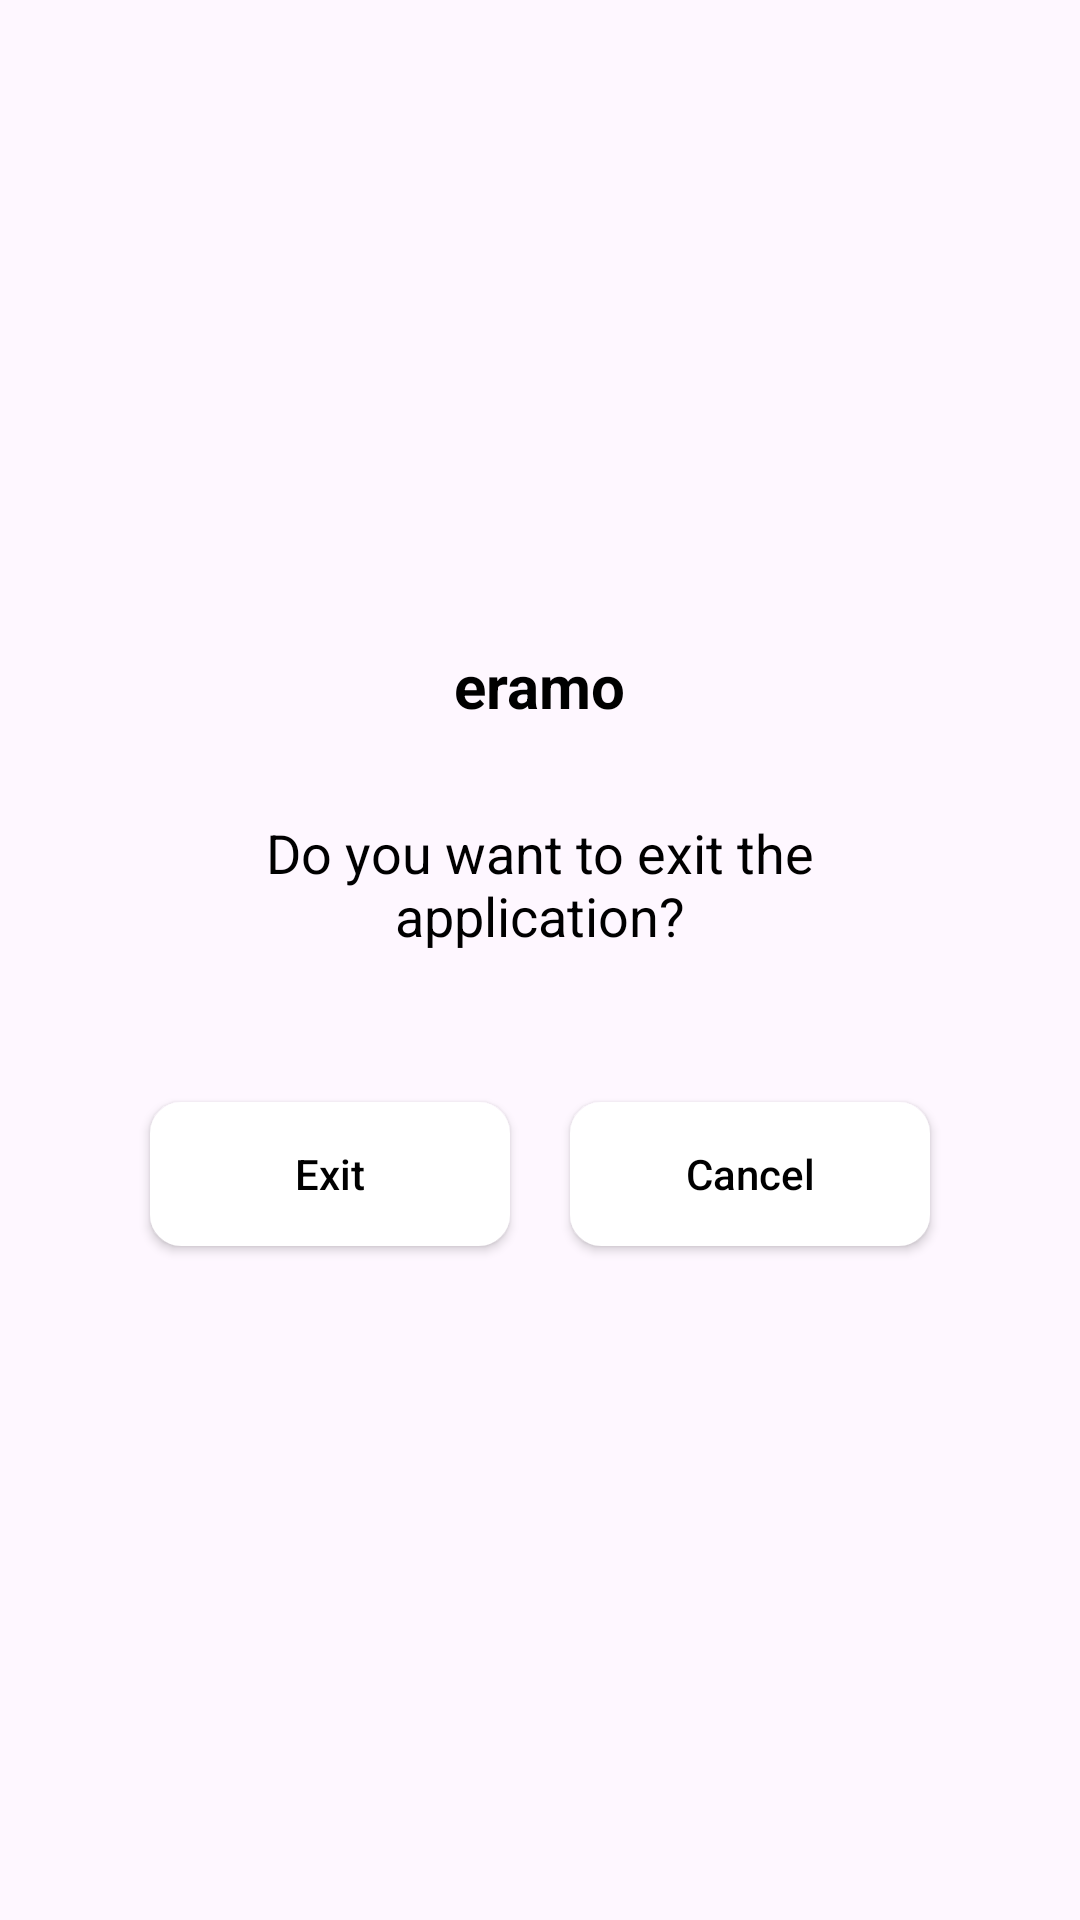

This screen was rendered from an Android layout file. Write that file and the resources it references.
<!-- AndroidManifest.xml: application theme Theme.Eramo -->
<!-- res/layout/layout_close_app_dialoge.xml -->
<?xml version="1.0" encoding="utf-8"?>
<androidx.constraintlayout.widget.ConstraintLayout xmlns:android="http://schemas.android.com/apk/res/android"
    xmlns:app="http://schemas.android.com/apk/res-auto"
    android:layout_width="match_parent"
    android:layout_height="match_parent">

    <androidx.constraintlayout.widget.ConstraintLayout
        android:layout_width="match_parent"
        android:layout_height="wrap_content"
        android:layout_marginStart="30dp"
        android:layout_marginEnd="30dp"
        android:background="@drawable/drawable_corner_edittext"
        android:elevation="5dp"
        app:layout_constraintBottom_toBottomOf="parent"
        app:layout_constraintStart_toEndOf="parent"
        app:layout_constraintStart_toStartOf="parent"
        app:layout_constraintTop_toTopOf="parent">

        <androidx.appcompat.widget.AppCompatTextView
            android:id="@+id/tvEramo"
            android:layout_width="wrap_content"
            android:layout_height="wrap_content"
            android:layout_marginTop="30dp"
            android:text="@string/app_name"
            android:textColor="@color/black"
            android:textSize="20sp"
            android:textStyle="bold"
            app:layout_constraintEnd_toEndOf="parent"
            app:layout_constraintStart_toStartOf="parent"
            app:layout_constraintTop_toTopOf="parent" />

        <androidx.appcompat.widget.AppCompatTextView
            android:id="@+id/tvConfirmationMessage"
            android:layout_width="0dp"
            android:layout_height="wrap_content"
            android:layout_marginStart="30dp"
            android:layout_marginTop="30dp"
            android:layout_marginEnd="30dp"
            android:gravity="center"
            android:text="@string/do_you_need_to_close_app"
            android:textAlignment="center"
            android:textColor="@color/black"
            android:textSize="18sp"
            app:layout_constraintEnd_toEndOf="parent"
            app:layout_constraintStart_toStartOf="parent"
            app:layout_constraintTop_toBottomOf="@+id/tvEramo" />

        <androidx.appcompat.widget.AppCompatButton
            android:id="@+id/btnOk"
            android:layout_width="wrap_content"
            android:layout_height="wrap_content"
            android:layout_marginTop="50dp"
            android:layout_marginBottom="40dp"
            android:background="@drawable/drawable_corner_white"
            android:minWidth="120dp"
            android:text="@string/close"
            android:textAllCaps="false"
            android:textColor="@color/black"
            app:layout_constraintBottom_toBottomOf="parent"
            app:layout_constraintEnd_toStartOf="@+id/btnCancel"
            app:layout_constraintStart_toStartOf="parent"
            app:layout_constraintTop_toBottomOf="@+id/tvConfirmationMessage" />

        <androidx.appcompat.widget.AppCompatButton
            android:id="@+id/btnCancel"
            android:layout_width="wrap_content"
            android:layout_height="wrap_content"
            android:layout_marginTop="50dp"
            android:layout_marginBottom="40dp"
            android:background="@drawable/drawable_corner_white"
            android:minWidth="120dp"
            android:text="@string/cancel_"
            android:textAllCaps="false"
            android:textColor="@color/black"
            app:layout_constraintBottom_toBottomOf="parent"
            app:layout_constraintEnd_toEndOf="parent"
            app:layout_constraintStart_toEndOf="@+id/btnOk"
            app:layout_constraintTop_toBottomOf="@+id/tvConfirmationMessage" />

    </androidx.constraintlayout.widget.ConstraintLayout>

</androidx.constraintlayout.widget.ConstraintLayout>
<!-- resources referenced by this layout -->
<resources>
  <color name="black">#FF000000</color>
  <!-- drawable drawable_corner_white (drawable) -->
  <?xml version="1.0" encoding="UTF-8"?>
  <shape xmlns:android="http://schemas.android.com/apk/res/android"
      android:id="@+id/listview_background_shape">
      <stroke
          android:width="1dp"
          android:color="@color/white" />
      <corners android:radius="10dp" />
      <solid android:color="@color/white" />
  </shape>
  <string name="app_name">eramo</string>
  <string name="cancel_">Cancel</string>
  <string name="close">Exit</string>
  <string name="do_you_need_to_close_app">Do you want to exit the application?</string>
  <style name="Theme.Eramo" parent="Base.Theme.Eramo" />
  <color name="white">#FFFFFFFF</color>
  <style name="Base.Theme.Eramo" parent="Theme.Material3.Light.NoActionBar">
          
          
      </style>
</resources>
